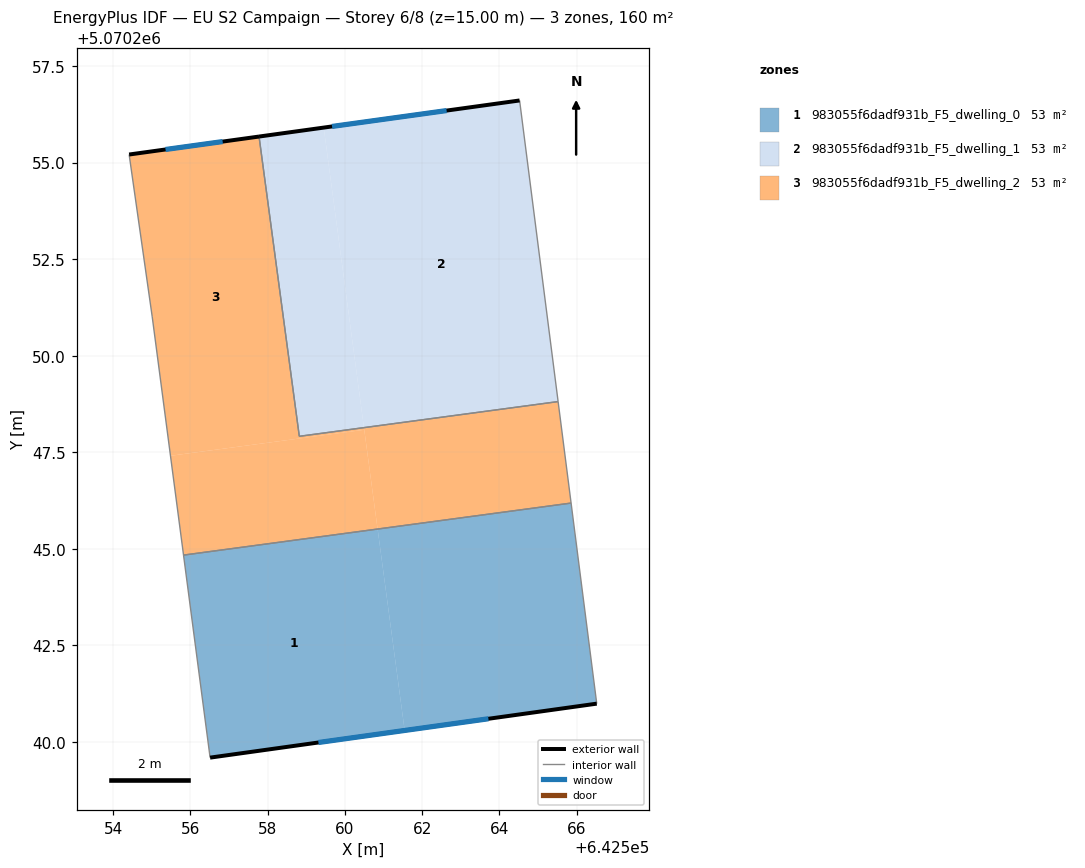
=== STOREY PLAN SPEC (per zone: floor XY polygon, exterior-wall plan segments, windows/doors) ===
zone 1: 983055f6dadf931b_F5_dwelling_0  (53.2 m²)
  floor: (642561.55, 5070240.30) (642560.85, 5070245.51) (642555.82, 5070244.84) (642556.51, 5070239.60)
  floor: (642566.52, 5070240.99) (642565.86, 5070246.19) (642560.85, 5070245.51) (642561.55, 5070240.30)
  exterior wall: (642566.52, 5070240.99) – (642556.51, 5070239.60)  [10.1 m]
    window: (642563.72, 5070240.60) – (642559.32, 5070239.99)  [5.9 m²]
  interior walls: 3
zone 2: 983055f6dadf931b_F5_dwelling_1  (53.2 m²)
  floor: (642565.52, 5070248.83) (642564.52, 5070256.61) (642559.45, 5070255.90) (642560.49, 5070248.15)
  floor: (642565.52, 5070248.81) (642565.52, 5070248.83) (642560.49, 5070248.15) (642560.50, 5070248.14)
  floor: (642560.50, 5070248.14) (642559.45, 5070255.90) (642557.78, 5070255.67) (642558.82, 5070247.91)
  exterior wall: (642557.78, 5070255.67) – (642564.52, 5070256.61)  [6.8 m]
    window: (642559.67, 5070255.93) – (642562.63, 5070256.35)  [3.9 m²]
  interior walls: 3
zone 3: 983055f6dadf931b_F5_dwelling_2  (53.2 m²)
  floor: (642560.50, 5070248.08) (642560.50, 5070248.14) (642558.82, 5070247.91) (642557.78, 5070255.67) (642554.42, 5070255.21) (642555.02, 5070251.00) (642555.49, 5070247.41)
  floor: (642565.86, 5070246.19) (642565.52, 5070248.81) (642560.50, 5070248.14) (642560.50, 5070248.08) (642560.85, 5070245.51)
  floor: (642560.85, 5070245.51) (642560.50, 5070248.08) (642555.49, 5070247.41) (642555.82, 5070244.84)
  exterior wall: (642554.42, 5070255.21) – (642557.78, 5070255.67)  [3.4 m]
    window: (642555.36, 5070255.34) – (642556.84, 5070255.54)  [2.0 m²]
  interior walls: 6

=== DERIVED (storey summary) ===
Building: EU S2 Campaign
Storey: 6 of 8  (floor level z = 15.00 m)
Storey gross floor area: 159.6 m²
Zones on this storey: 3
  - 983055f6dadf931b_F5_dwelling_0: floor 53.2 m²; exterior wall 10.1 m (30.3 m²); 1 window(s) 5.9 m²; WWR 19.3%
  - 983055f6dadf931b_F5_dwelling_1: floor 53.2 m²; exterior wall 6.8 m (20.4 m²); 1 window(s) 3.9 m²; WWR 19.3%
  - 983055f6dadf931b_F5_dwelling_2: floor 53.2 m²; exterior wall 3.4 m (10.2 m²); 1 window(s) 2.0 m²; WWR 19.3%
Zone adjacency (shared interzone walls):
  - 983055f6dadf931b_F5_dwelling_0 ↔ 983055f6dadf931b_F5_dwelling_2
  - 983055f6dadf931b_F5_dwelling_1 ↔ 983055f6dadf931b_F5_dwelling_2